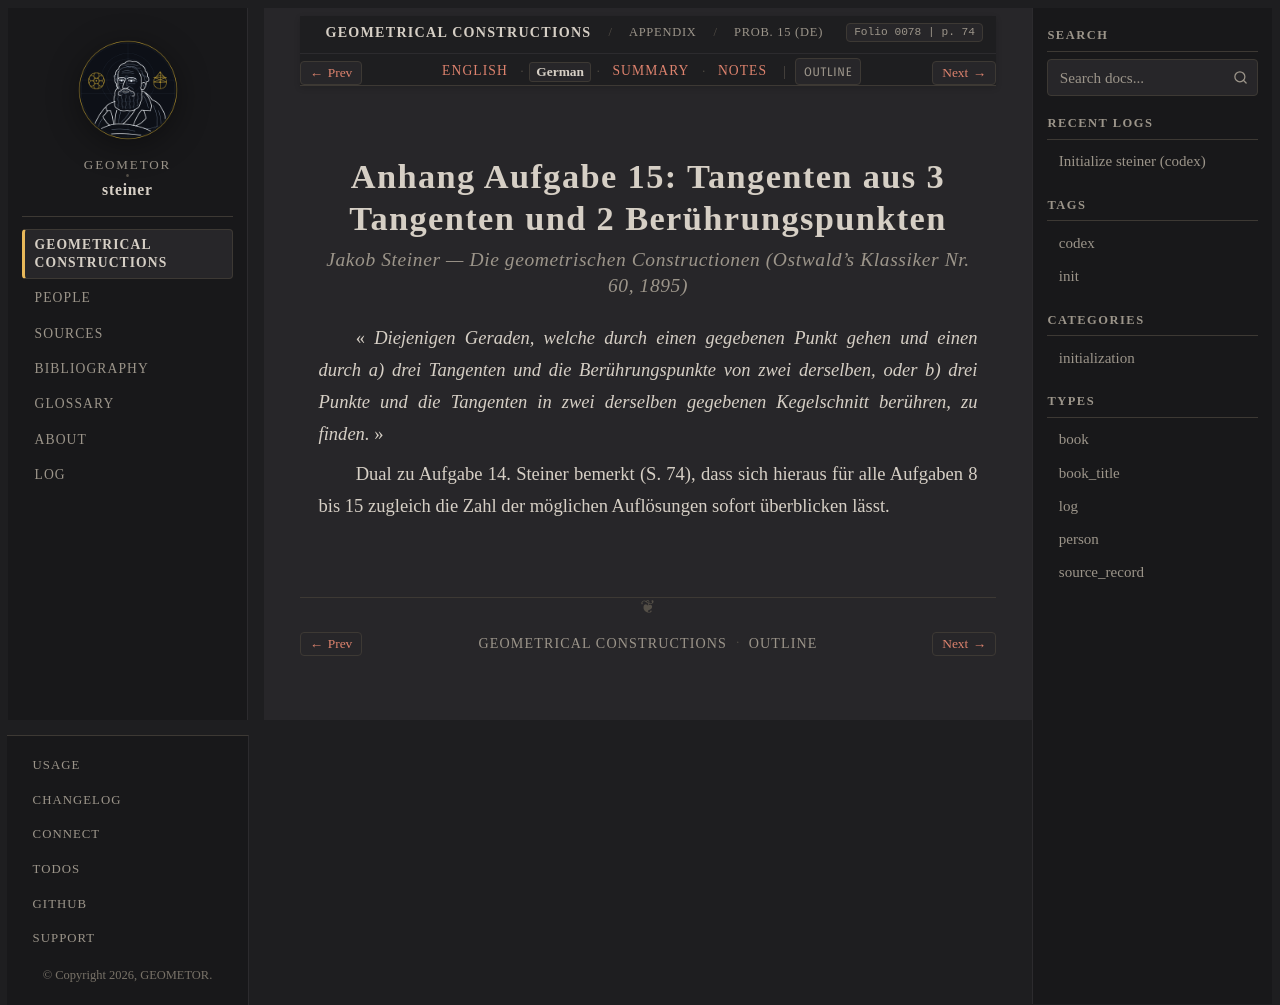

repository: geometor/steiner · page: constructionen_1833/appendix/problem_15/de.html · generator: sphinx

:layout: book
:canonical_id: Prob. 15
:breadcrumb_title: Prob. 15 (DE)
:order: 16
:folio: 0078
:track_label: German
:tracks: English: index | German: de | Summary: summary | Notes: notes
:title: Anhang Aufgabe 15: Tangenten aus 3 Tangenten und 2 Berührungspunkten

.. folio:: 0078
   :page: 74

Anhang Aufgabe 15: Tangenten aus 3 Tangenten und 2 Berührungspunkten
====================================================================

.. rubric:: Jakob Steiner — *Die geometrischen Constructionen* (Ostwald's Klassiker Nr. 60, 1895)

« *Diejenigen Geraden, welche durch einen gegebenen Punkt gehen und einen durch a) drei Tangenten und die Berührungspunkte von zwei derselben, oder b) drei Punkte und die Tangenten in zwei derselben gegebenen Kegelschnitt berühren, zu finden.* »

Dual zu Aufgabe 14. Steiner bemerkt (S. 74), dass sich hieraus für alle Aufgaben 8 bis 15 zugleich die Zahl der möglichen Auflösungen sofort überblicken lässt.
